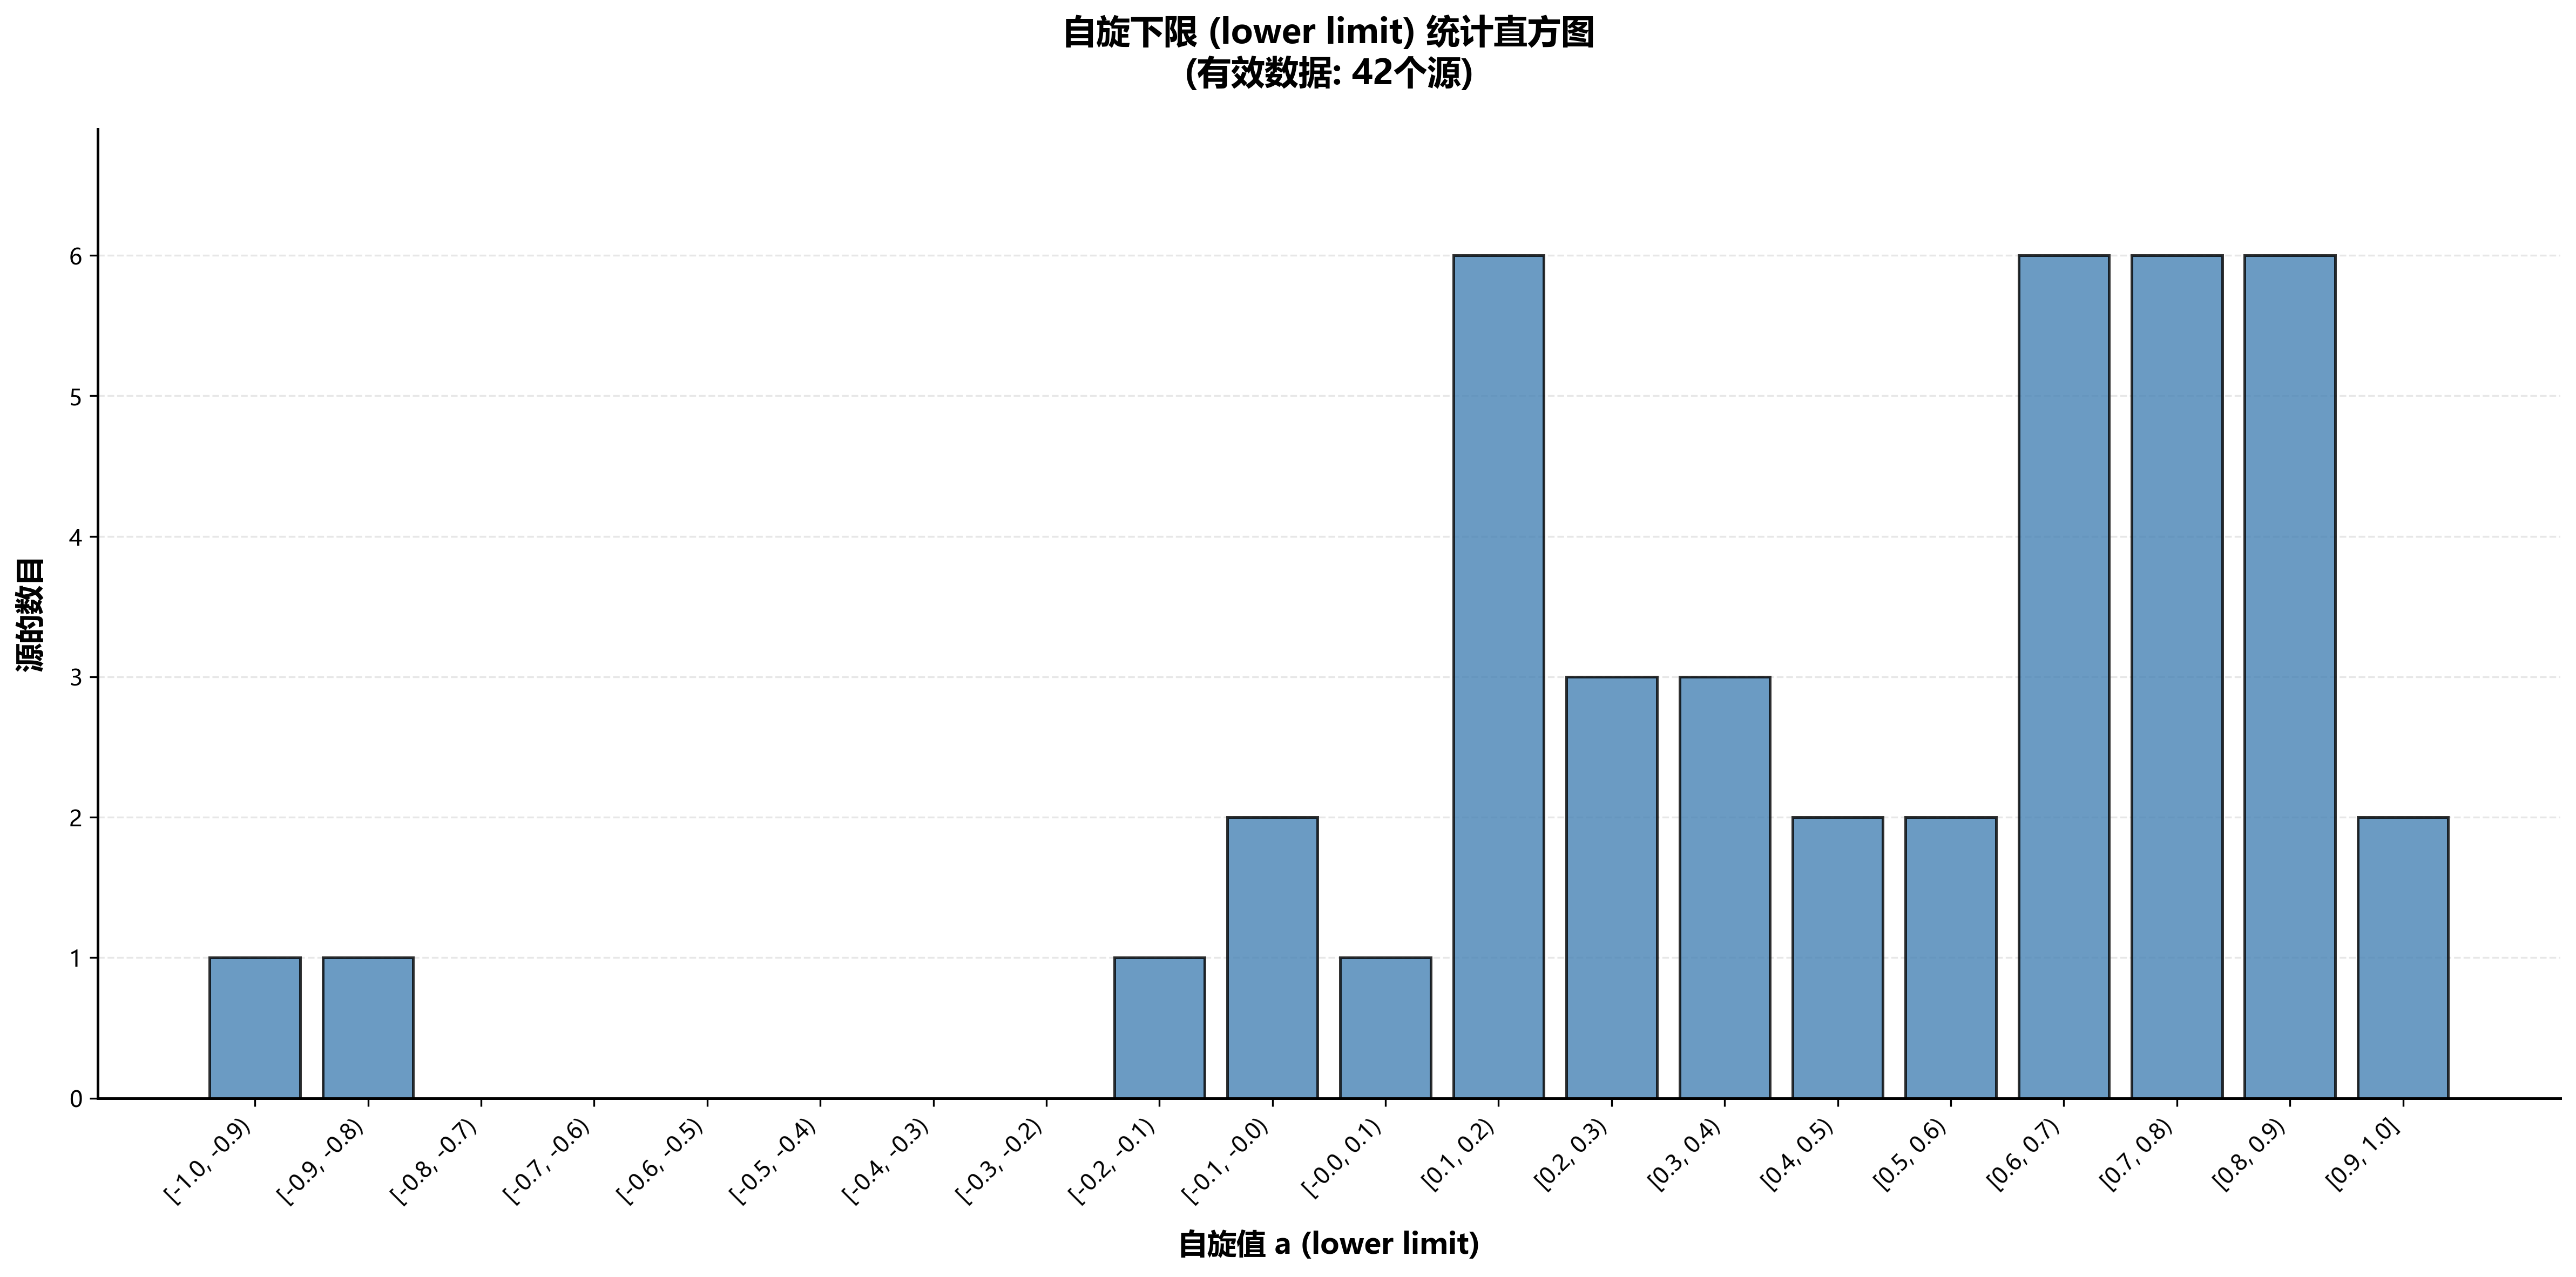

Here is the Python script that generated this plot:
"""
任务四：lower limit统计
功能：读取数据表格中的"lower limit"列，绘制柱状统计图
横坐标：自旋值a（范围-1到1，每0.1一份）
纵坐标：自旋值处于该范围内的源的数量
"""

import pandas as pd
import matplotlib.pyplot as plt
import numpy as np
import os

# 设置中文字体（解决中文显示问题）
plt.rcParams['font.sans-serif'] = ['Microsoft YaHei', 'SimHei', 'Arial Unicode MS', 'DejaVu Sans']
plt.rcParams['axes.unicode_minus'] = False  # 解决负号显示问题

# ========== 设置路径 ==========
# 获取当前工作目录（项目根目录）
script_dir = os.getcwd()
project_root = script_dir

# 如果当前在子目录中，向上查找项目根目录（包含data文件夹的目录）
while not os.path.exists(os.path.join(project_root, 'data')) and project_root != os.path.dirname(project_root):
    project_root = os.path.dirname(project_root)

# 创建输出文件夹
output_dir = os.path.join(project_root, '任务四 lower limit统计')
if not os.path.exists(output_dir):
    os.makedirs(output_dir)
    print(f"已创建输出文件夹: {output_dir}")

# 数据文件路径
data_file = os.path.join(project_root, 'data', 'lower limit数据.xlsx')

# 检查文件是否存在
if not os.path.exists(data_file):
    print(f"错误：找不到数据文件 {data_file}")
    print("请确保'lower limit数据.xlsx'位于项目根目录的'data'文件夹中")
    print(f"当前项目根目录: {project_root}")
    exit(1)

# 读取数据
print(f"正在读取数据文件: {data_file}")
df = pd.read_excel(data_file, sheet_name='Sheet1')

# 提取源名称和lower limit列
source_col = '源'
spin_col = 'lower limit'

# 检查列是否存在
if source_col not in df.columns:
    possible_source_cols = ['源', 'source', 'Source', '名称']
    for col in possible_source_cols:
        if col in df.columns:
            source_col = col
            break
    else:
        print(f"错误：找不到'源'列，现有列: {df.columns.tolist()}")
        exit(1)

if spin_col not in df.columns:
    possible_spin_cols = ['lower limit', 'lower_limit', 'Lower limit', '下限']
    for col in possible_spin_cols:
        if col in df.columns:
            spin_col = col
            break
    else:
        print(f"错误：找不到'lower limit'列，现有列: {df.columns.tolist()}")
        exit(1)

print(f"使用列: 源='{source_col}', 自旋下限='{spin_col}'")

# 提取有效数据（排除缺失值）
valid_data = df[[source_col, spin_col]].dropna(subset=[spin_col])
valid_data[spin_col] = pd.to_numeric(valid_data[spin_col], errors='coerce')
valid_data = valid_data.dropna(subset=[spin_col])

print(f"有效数据行数: {len(valid_data)}")
print(f"自旋值范围: {valid_data[spin_col].min():.2f} - {valid_data[spin_col].max():.2f}")

# 定义区间（从-1到1，每0.1一份，共20份）
bins = np.arange(-1.0, 1.1, 0.1)  # 区间边界: -1.0, -0.9, ..., 1.0
bin_labels = [f'[{bins[i]:.1f}, {bins[i+1]:.1f})' for i in range(len(bins)-1)]
# 最后一个区间改为闭区间
bin_labels[-1] = f'[{bins[-2]:.1f}, {bins[-1]:.1f}]'

# 统计每个区间的数量
counts, bin_edges = np.histogram(valid_data[spin_col], bins=bins)

# 创建图形，设置更大的尺寸以确保文字显示完整
fig, ax = plt.subplots(figsize=(16, 8))

# 绘制柱状图
bars = ax.bar(range(len(bin_labels)), counts, width=0.8, color='steelblue', 
              edgecolor='black', alpha=0.8, linewidth=1.2)

# 移除柱子上方的数值标签（已删除）

# 设置x轴标签和刻度
ax.set_xticks(range(len(bin_labels)))
ax.set_xticklabels(bin_labels, rotation=45, ha='right', fontsize=10)
# 确保x轴标签显示完整
plt.subplots_adjust(bottom=0.15)

# 设置标签和标题
ax.set_xlabel('自旋值 a (lower limit)', fontsize=13, fontweight='bold', labelpad=10)
ax.set_ylabel('源的数目', fontsize=13, fontweight='bold', labelpad=10)
ax.set_title(f'自旋下限 (lower limit) 统计直方图\n(有效数据: {len(valid_data)}个源)', 
             fontsize=15, fontweight='bold', pad=20)

# 设置y轴范围
y_max = max(counts) * 1.15 if max(counts) > 0 else 5
ax.set_ylim(0, y_max)

# 设置y轴刻度为整数
ax.yaxis.set_major_locator(plt.MaxNLocator(integer=True))

# 添加网格线
ax.grid(axis='y', alpha=0.3, linestyle='--', linewidth=0.8)
ax.set_axisbelow(True)

# 设置边框样式
ax.spines['top'].set_visible(False)
ax.spines['right'].set_visible(False)
ax.spines['left'].set_linewidth(1.2)
ax.spines['bottom'].set_linewidth(1.2)

# 调整布局，确保所有文字完整显示
plt.tight_layout()

# 保存图片（高清）
output_file = os.path.join(output_dir, 'lower_limit_histogram.png')
plt.savefig(output_file, dpi=300, bbox_inches='tight', facecolor='white')
print(f"图片已保存: {output_file}")

# 显示图片
plt.show()

# 打印详细统计结果到控制台
print("\n" + "="*70)
print("详细统计结果:")
print("="*70)
print(f"{'区间':<22} {'数量':<8} {'比例':<10}")
print("-"*50)
for label, count in zip(bin_labels, counts):
    if count > 0:
        ratio = count / len(valid_data) * 100
        print(f"{label:<22} {count:<8} {ratio:.1f}%")
print("="*70)

# 导出统计结果到CSV
stats_df = pd.DataFrame({
    '区间': bin_labels,
    '数量': counts,
    '比例(%)': [count/len(valid_data)*100 for count in counts]
})
stats_file = os.path.join(output_dir, 'lower_limit_statistics.csv')
stats_df.to_csv(stats_file, index=False, encoding='utf-8-sig')
print(f"\n统计结果已保存: {stats_file}")

# 导出源数据列表（按自旋值排序）
source_data = valid_data[[source_col, spin_col]].sort_values(by=spin_col)
source_file = os.path.join(output_dir, 'lower_limit_sources.csv')
source_data.to_csv(source_file, index=False, encoding='utf-8-sig')
print(f"源数据列表已保存: {source_file}")
